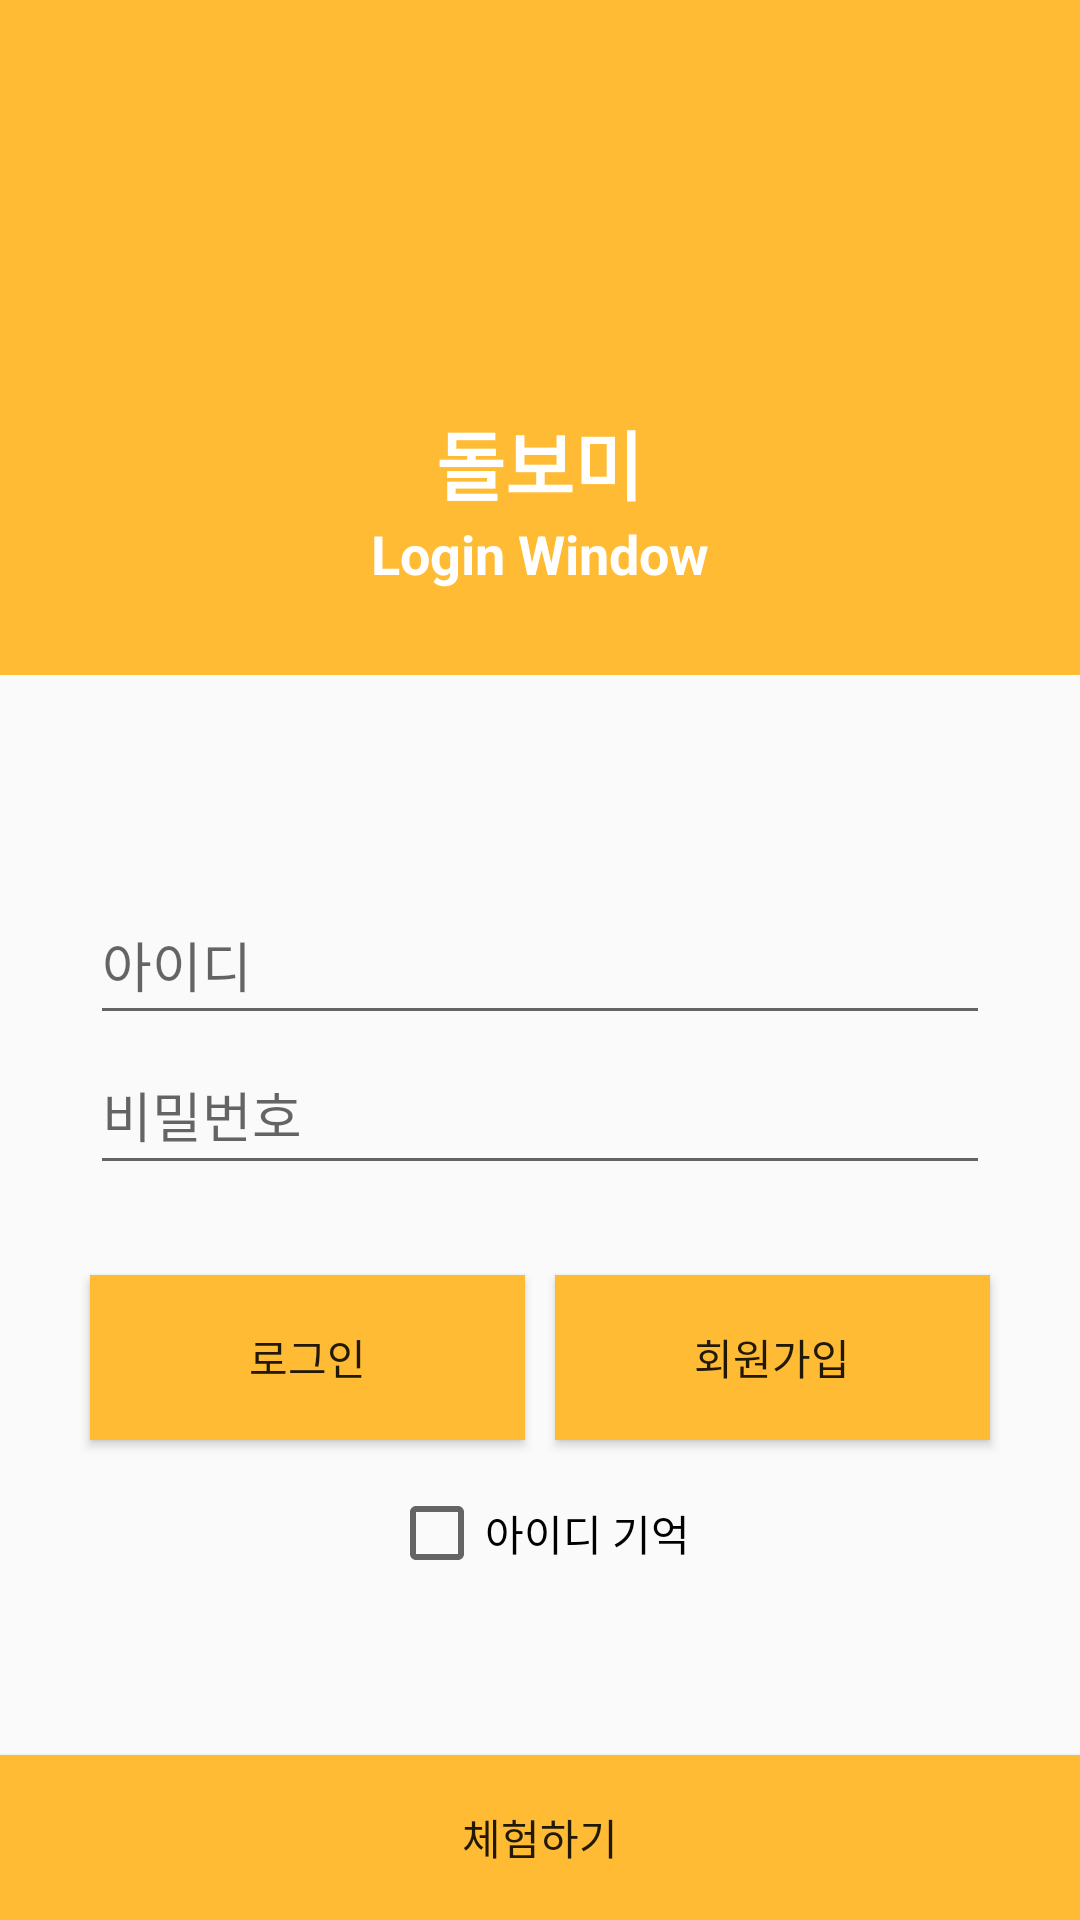

Produce the Android XML layout that renders to this screen, including the resource entries it uses.
<!-- AndroidManifest.xml: activity theme AppTheme -->
<!-- res/layout/activity_login.xml -->
<?xml version="1.0" encoding="utf-8"?>
<RelativeLayout xmlns:android="http://schemas.android.com/apk/res/android"
    android:layout_width="match_parent"
    android:layout_height="match_parent"
    android:orientation="vertical">

    <LinearLayout
        android:id="@+id/li_box"
        android:layout_width="match_parent"
        android:layout_height="225dp"
        android:background="@color/colorPrimary"
        android:orientation="vertical">

        <ImageView
            android:layout_width="170dp"
            android:layout_height="110dp"
            android:layout_gravity="center"
            android:layout_marginTop="25dp"
            android:src="@drawable/childicon1" />

        <TextView
            android:layout_width="wrap_content"
            android:layout_height="wrap_content"
            android:layout_gravity="center"
            android:layout_marginTop="1dp"
            android:text="돌보미"
            android:textColor="#ffffff"
            android:textSize="25dp"
            android:textStyle="bold" />

        <TextView
            android:layout_width="wrap_content"
            android:layout_height="wrap_content"
            android:layout_gravity="center"
            android:text="Login Window"
            android:textColor="#ffffff"
            android:textSize="18dp"
            android:textStyle="bold" />
    </LinearLayout>


    <EditText
        android:id="@+id/login_id"
        android:layout_width="300dp"
        android:layout_height="50dp"
        android:layout_below="@+id/li_box"
        android:layout_centerHorizontal="true"
        android:layout_marginTop="70dp"
        android:hint="아이디" />

    <EditText
        android:id="@+id/login_pw"
        android:layout_width="300dp"
        android:layout_height="50dp"
        android:layout_below="@+id/login_id"
        android:layout_centerHorizontal="true"
        android:hint="비밀번호"
        android:inputType="textPassword" />

    <Button
        android:id="@+id/loginBtn"
        android:layout_width="145dp"
        android:layout_height="55dp"
        android:layout_below="@+id/login_pw"
        android:layout_alignLeft="@+id/login_pw"
        android:layout_marginTop="30dp"
        android:background="@drawable/button_click_yellow"
        android:text="로그인"
        android:textAllCaps="false" />

    <Button
        android:id="@+id/signupBtn"
        android:layout_width="145dp"
        android:layout_height="55dp"
        android:layout_alignTop="@+id/loginBtn"
        android:layout_alignEnd="@+id/login_pw"
        android:background="@drawable/button_click_yellow"
        android:onClick="onClick"
        android:text="회원가입"
        android:textAllCaps="false" />

    <CheckBox
        android:id="@+id/checkBox"
        android:layout_width="wrap_content"
        android:layout_height="wrap_content"
        android:layout_below="@+id/loginBtn"
        android:layout_centerHorizontal="true"
        android:layout_marginTop="15dp"
        android:text="아이디 기억" />

    <Button
        android:id="@+id/experiBtn"
        android:layout_width="match_parent"
        android:layout_height="55dp"
        android:layout_alignParentBottom="true"
        android:background="@drawable/button_click_yellow"
        android:onClick="onClick"
        android:text="체험하기"
        android:textAllCaps="false" />
</RelativeLayout>
<!-- resources referenced by this layout -->
<resources>
  <color name="colorPrimary">#ffbb34</color>
  <!-- drawable button_click_yellow (drawable) -->
  <?xml version="1.0" encoding="utf-8"?>
  <selector xmlns:android="http://schemas.android.com/apk/res/android">
  
      <item android:state_pressed="true" android:drawable="@color/yellowDark"/>
  
      <item android:state_pressed="false" android:drawable="@color/colorPrimary"/>
  </selector>
  <style name="AppTheme" parent="Theme.AppCompat.Light.DarkActionBar">
          
          <item name="colorPrimary">@color/colorPrimary</item>
          <item name="colorPrimaryDark">@color/colorPrimaryDark</item>
          <item name="colorAccent">@color/colorAccent</item>
      </style>
  <color name="yellowDark">#FFAA00</color>
  <color name="colorPrimaryDark">#efc675</color>
  <color name="colorAccent">#D81B60</color>
</resources>
